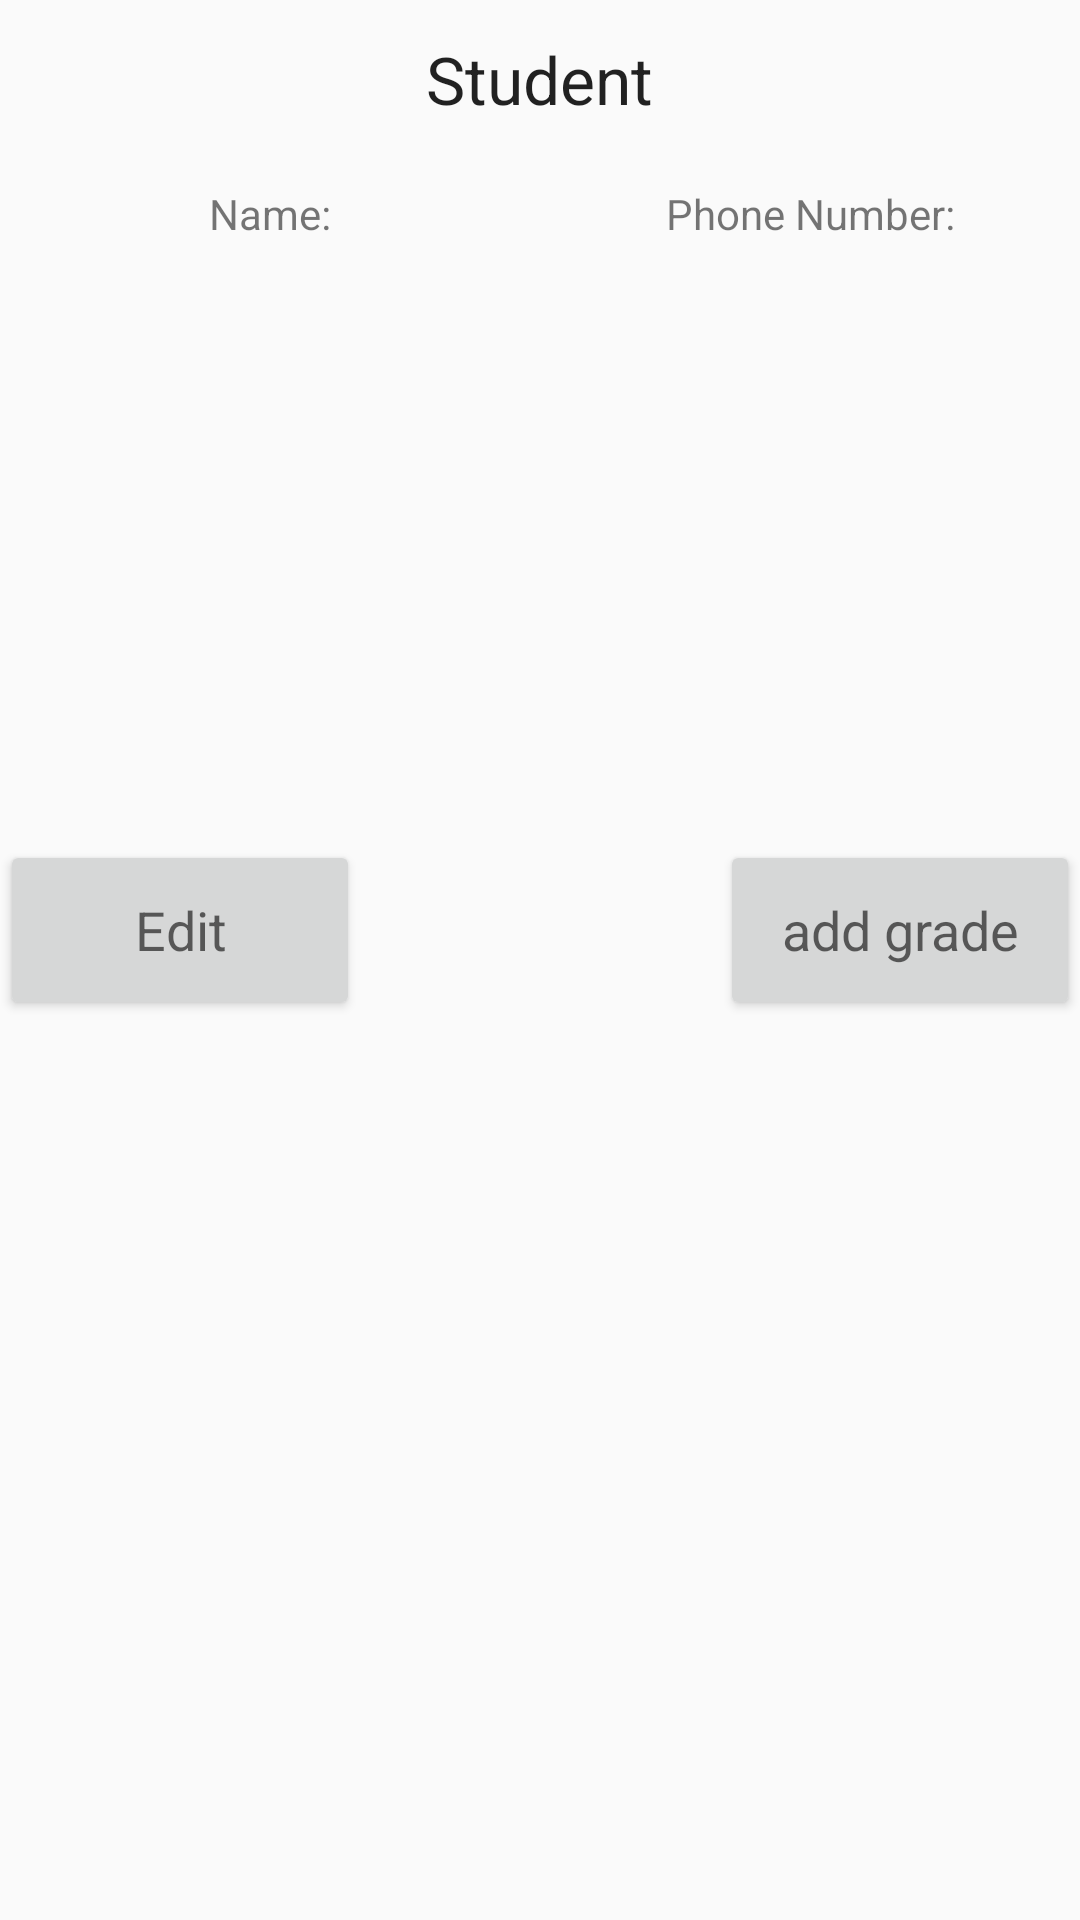

Produce the Android XML layout that renders to this screen, including the resource entries it uses.
<!-- AndroidManifest.xml: application theme Theme.AppCompat.DayNight.DarkActionBar -->
<!-- res/layout/activity_stinfo.xml -->
<?xml version="1.0" encoding="utf-8"?>
<LinearLayout xmlns:android="http://schemas.android.com/apk/res/android"
    xmlns:app="http://schemas.android.com/apk/res-auto"
    xmlns:tools="http://schemas.android.com/tools"
    android:layout_width="match_parent"
    android:layout_height="match_parent"
    android:gravity="center"
    android:orientation="vertical"
    tools:context=".SDBin">

    <Space
        android:layout_width="match_parent"
        android:layout_height="0dp"
        android:layout_weight="0.2" />

    <TextView
        android:id="@+id/tvid"
        android:layout_width="wrap_content"
        android:layout_height="0dp"
        android:layout_weight="0.5"
        android:text="Student"
        android:textAppearance="@style/TextAppearance.AppCompat.Large" />

    <LinearLayout
        android:id="@+id/llp"
        android:layout_width="match_parent"
        android:layout_height="0dp"
        android:layout_weight="1"
        android:gravity="center_vertical"
        android:orientation="horizontal">

        <TextView
            android:id="@+id/tvpn"
            android:layout_width="0dp"
            android:layout_height="wrap_content"
            android:layout_weight="1"
            android:ems="10"
            android:gravity="center_horizontal|center_vertical"
            android:text="Name:" />

        <TextView
            android:id="@+id/tvpp"
            android:layout_width="0dp"
            android:layout_height="wrap_content"
            android:layout_weight="1"
            android:ems="10"
            android:gravity="center"
            android:text="Phone Number:" />


    </LinearLayout>

    <LinearLayout
        android:id="@+id/lld"
        android:layout_width="match_parent"
        android:layout_height="0dp"
        android:layout_weight="1"
        android:gravity="center_vertical"
        android:orientation="horizontal">

        <TextView
            android:id="@+id/tvdn"
            android:layout_width="wrap_content"
            android:layout_height="wrap_content"
            android:layout_weight="1"
            android:ems="10"
            android:gravity="center"
            />

        <TextView
            android:id="@+id/tvdp"
            android:layout_width="wrap_content"
            android:layout_height="wrap_content"
            android:layout_weight="1"
            android:ems="10"
            android:gravity="center"
            />
    </LinearLayout>

    <LinearLayout
        android:id="@+id/llm"
        android:layout_width="match_parent"
        android:layout_height="0dp"
        android:layout_weight="1"
        android:gravity="center_vertical"
        android:orientation="horizontal">

        <TextView
            android:id="@+id/tvmn"
            android:layout_width="wrap_content"
            android:layout_height="wrap_content"
            android:layout_weight="1"
            android:ems="10"
            android:gravity="center"
            />

        <TextView
            android:id="@+id/tvmp"
            android:layout_width="wrap_content"
            android:layout_height="wrap_content"
            android:layout_weight="1"
            android:ems="10"
            android:gravity="center"
            />
    </LinearLayout>

    <LinearLayout
        android:id="@+id/llh"
        android:layout_width="match_parent"
        android:layout_height="0dp"
        android:layout_weight="1"
        android:gravity="center">

        <TextView
            android:id="@+id/tvha"
            android:layout_width="wrap_content"
            android:layout_height="wrap_content"
            android:layout_weight="1"
            android:ems="10"
            android:gravity="center" />

        <TextView
            android:id="@+id/tvhp"
            android:layout_width="wrap_content"
            android:layout_height="wrap_content"
            android:layout_weight="1"
            android:ems="10"
            android:gravity="center" />

    </LinearLayout>

    <LinearLayout
        android:layout_width="match_parent"
        android:layout_height="0dp"
        android:layout_weight="1"
        android:orientation="horizontal">

        <Button
            android:id="@+id/button2"
            android:layout_width="0dp"
            android:layout_height="match_parent"
            android:layout_weight="1.5"
            android:onClick="change"
            android:text="Edit"
            android:textAppearance="@style/TextAppearance.AppCompat.Medium" />

        <Space
            android:layout_width="0dp"
            android:layout_height="wrap_content"
            android:layout_weight="1.5" />

        <Button
            android:id="@+id/button3"
            android:layout_width="0dp"
            android:layout_height="match_parent"
            android:layout_weight="1.5"
            android:onClick="add"
            android:text="add grade"
            android:textAppearance="@style/TextAppearance.AppCompat.Medium" />
    </LinearLayout>

    <ListView
        android:id="@+id/glst"
        android:layout_width="match_parent"
        android:layout_height="0dp"
        android:layout_weight="5" />

</LinearLayout>
<!-- resources referenced by this layout -->
<resources>

</resources>
